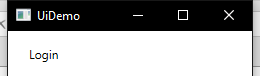
Task: Robotic Enterprise Framework
Workflow: InitAllApplications

Step 1: Open Application 'uidemo.exe  UiDemo' on the element in window 'UiDemo' (uidemo.exe)

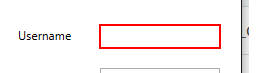
Step 2: type [username] into 'user'

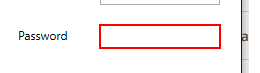
Step 3: type a value into 'pass'

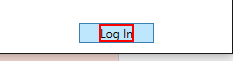
Step 4: click on the text 'Log In'
